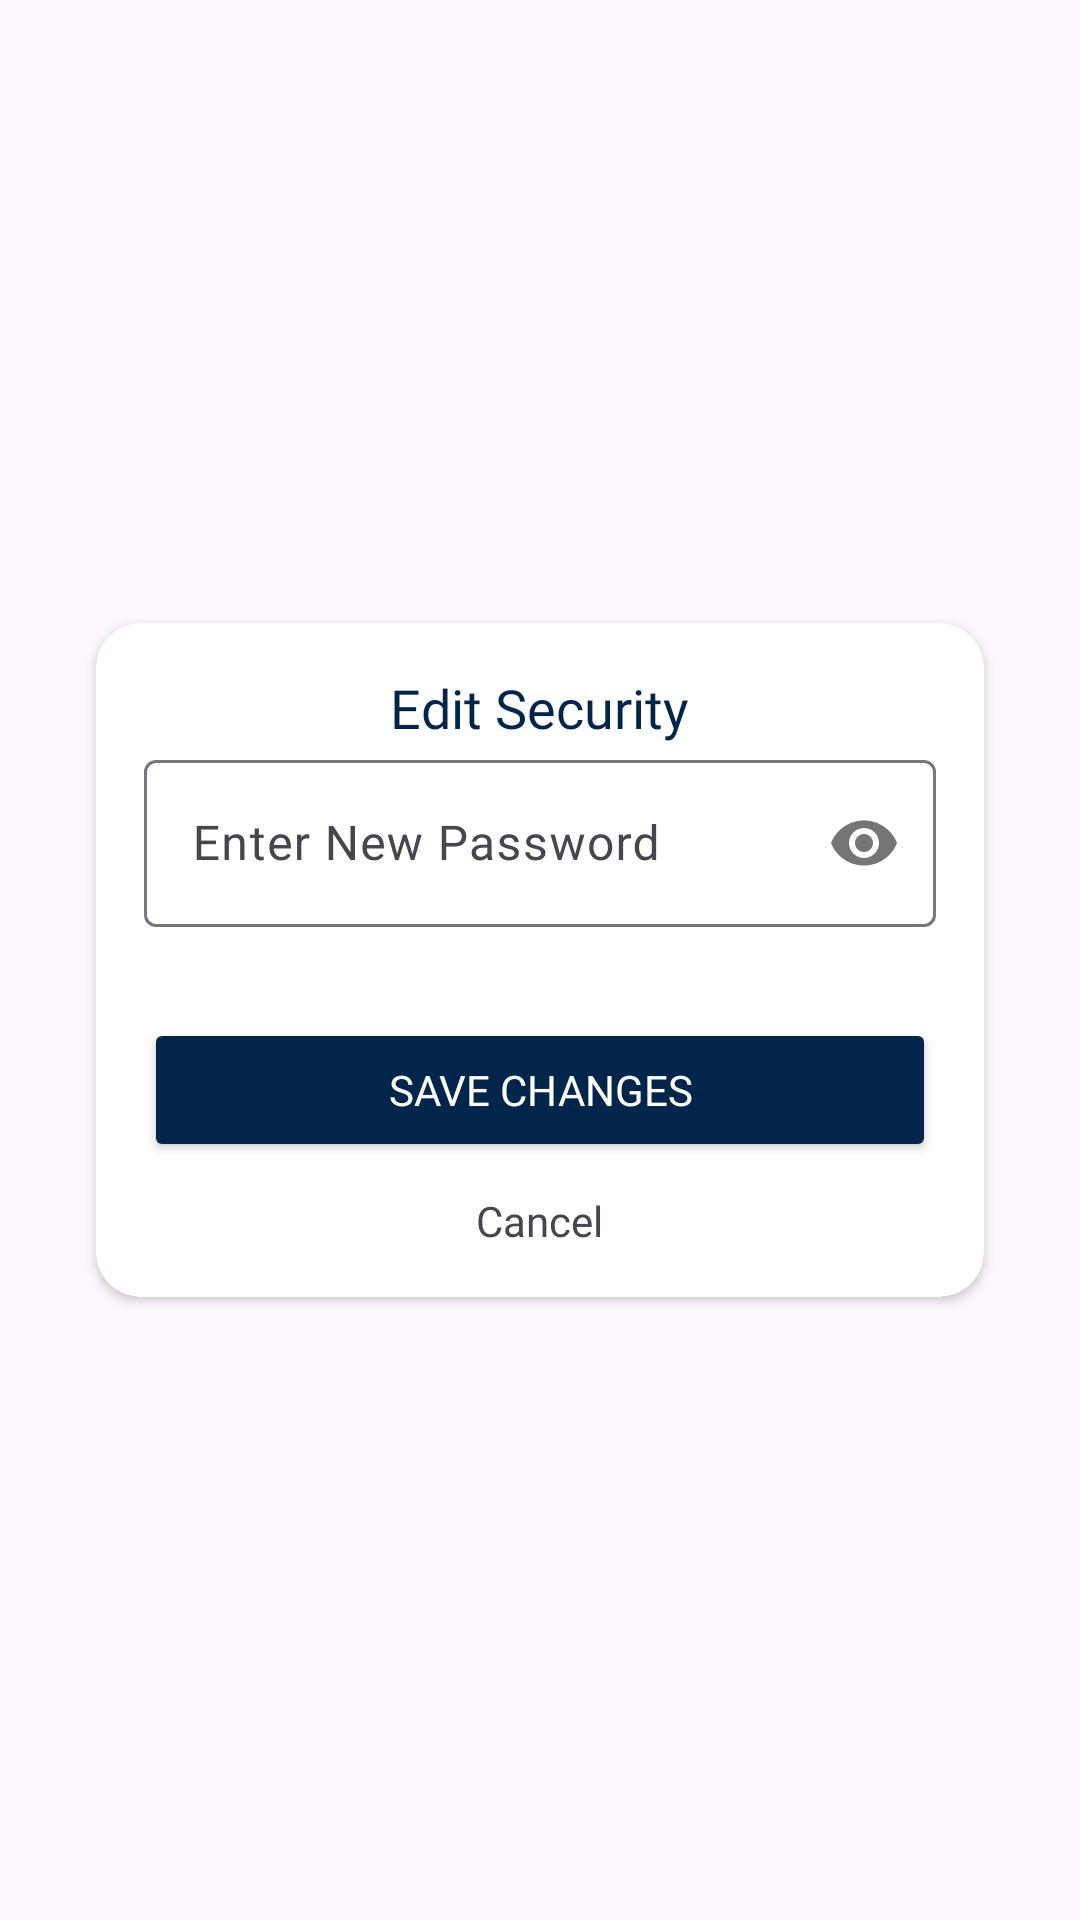

Reconstruct the res/layout file that produces this screen, plus the resources it refers to.
<!-- AndroidManifest.xml: application theme Theme.JMABMobile -->
<!-- res/layout/edit_security_info_dialog.xml -->
<?xml version="1.0" encoding="utf-8"?>
<androidx.constraintlayout.widget.ConstraintLayout xmlns:android="http://schemas.android.com/apk/res/android"
    android:layout_width="match_parent"
    android:layout_height="match_parent"
    xmlns:app="http://schemas.android.com/apk/res-auto">

    <androidx.cardview.widget.CardView
        android:layout_width="match_parent"
        android:layout_height="wrap_content"
        android:layout_margin="32dp"
        app:cardCornerRadius="15dp"
        android:background="@android:color/white"
        app:layout_constraintTop_toTopOf="parent"
        app:layout_constraintBottom_toBottomOf="parent"
        app:layout_constraintLeft_toLeftOf="parent"
        app:layout_constraintRight_toRightOf="parent">

        <LinearLayout
            android:layout_width="match_parent"
            android:layout_height="wrap_content"
            android:orientation="vertical"
            android:padding="16dp">

            <TextView
                android:layout_width="wrap_content"
                android:layout_height="wrap_content"
                android:text="Edit Security"
                android:fontFamily="@font/dmsans_bold"
                android:textSize="18sp"
                android:textColor="@color/j_mab_blue"
                android:layout_gravity="center"/>

            <com.google.android.material.textfield.TextInputLayout
                android:id="@+id/passwordInputLayout"
                android:layout_width="match_parent"
                android:layout_height="wrap_content"
                android:fontFamily="@font/dmsans"
                app:passwordToggleEnabled="true"
                app:errorEnabled="true"
                app:errorTextColor="@android:color/holo_red_light">

                <com.google.android.material.textfield.TextInputEditText
                    android:id="@+id/editPassword"
                    android:layout_width="match_parent"
                    android:layout_height="wrap_content"
                    android:hint="Enter New Password"
                    android:fontFamily="@font/dmsans"
                    android:inputType="textPassword"/>
            </com.google.android.material.textfield.TextInputLayout>

            <Button
                android:id="@+id/saveChangesButton"
                android:layout_width="match_parent"
                android:layout_height="wrap_content"
                android:text="Save Changes"
                android:fontFamily="@font/dmsans_bold"
                android:backgroundTint="@color/j_mab_blue"
                android:textColor="@android:color/white"
                android:layout_marginTop="10dp"/>

            <TextView
                android:id="@+id/cancelButton"
                android:layout_width="wrap_content"
                android:layout_height="wrap_content"
                android:text="Cancel"
                android:fontFamily="@font/dmsans_bold"
                android:layout_gravity="center"
                android:layout_marginTop="10dp"/>
        </LinearLayout>
    </androidx.cardview.widget.CardView>

</androidx.constraintlayout.widget.ConstraintLayout>
<!-- resources referenced by this layout -->
<resources>
  <color name="j_mab_blue">#02254B</color>
  <style name="Theme.JMABMobile" parent="Base.Theme.JMABMobile" />
  <style name="Base.Theme.JMABMobile" parent="Theme.Material3.DayNight.NoActionBar">
          
          <item name="colorPrimary">@color/j_mab_blue</item>
          <item name="colorPrimaryVariant">@color/j_mab_blue</item>
          <item name="android:statusBarColor">@color/j_mab_blue</item>
          <item name="android:windowLightStatusBar">false</item>
          <item name="android:enforceStatusBarContrast">false</item>
      </style>
</resources>
